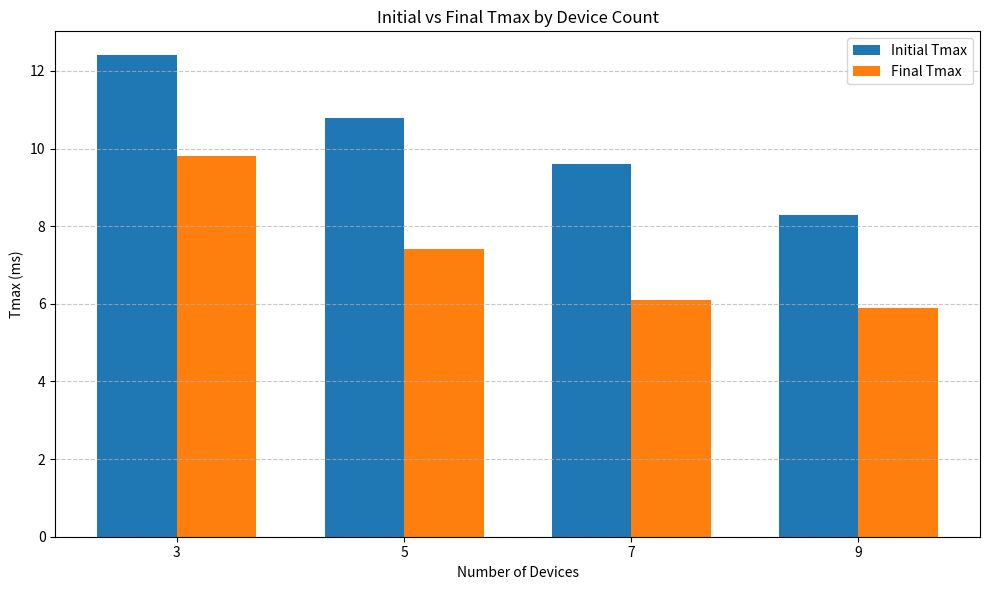

Write the Python code that produced this figure. (Note: this script raises an exception after producing the figure.)
import matplotlib.pyplot as plt

# data
device_counts = [3, 5, 7, 9]
initial_vals = [12.4, 10.8, 9.6, 8.3]
final_vals = [9.8, 7.4, 6.1, 5.9]

x = range(len(device_counts))
bar_width = 0.35

plt.figure(figsize=(10, 6))
plt.bar([i - bar_width/2 for i in x], initial_vals, width=bar_width, label='Initial Tmax')
plt.bar([i + bar_width/2 for i in x], final_vals, width=bar_width, label='Final Tmax')

plt.xticks(x, [str(n) for n in device_counts])
plt.xlabel("Number of Devices")
plt.ylabel("Tmax (ms)")
plt.title("Initial vs Final Tmax by Device Count")
plt.legend()
plt.grid(True, axis='y', linestyle='--', alpha=0.7)

plt.tight_layout()
plt.savefig("/mnt/data/tmax_initial_final_comparison.png")
plt.show()
